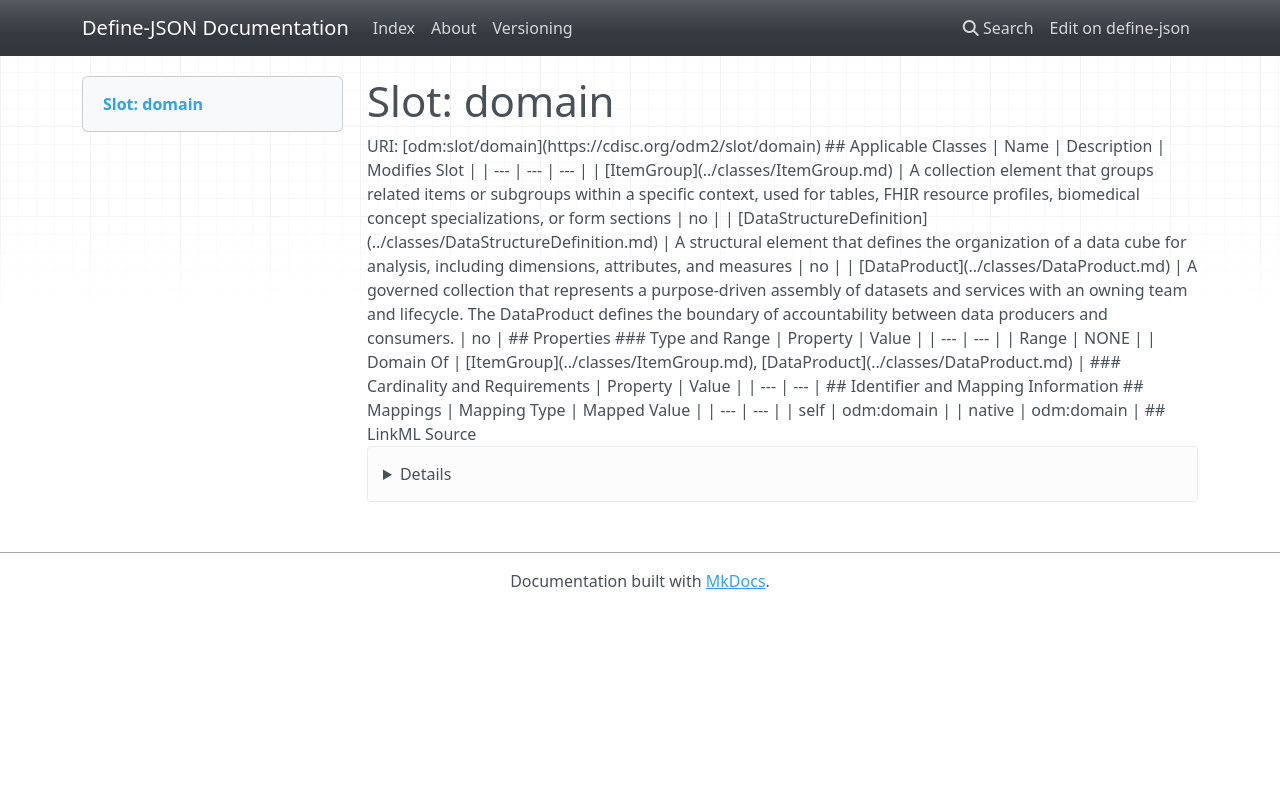

repository: TeMeta/define-json · page: slots/domain/index.html · generator: mkdocs



# Slot: domain 



URI: [odm:slot/domain](https://cdisc.org/odm2/slot/domain)
Alias: domain

<!-- no inheritance hierarchy -->





## Applicable Classes

| Name | Description | Modifies Slot |
| --- | --- | --- |
| [DataStructureDefinition](../classes/DataStructureDefinition.md) | A structural element that defines the organization of a data cube for analysis, including dimensions, attributes, and measures |  no  |
| [ItemGroup](../classes/ItemGroup.md) | A collection element that groups related items or subgroups within a specific context, used for tables, FHIR resource profiles, biomedical concept specializations, or form sections |  no  |
| [DataProduct](../classes/DataProduct.md) | A governed collection that represents a purpose-driven assembly of datasets and services with an owning team and lifecycle. The DataProduct defines the boundary of accountability between data producers and consumers. |  no  |






## Properties

* Range: NONE




## Identifier and Mapping Information







## Mappings

| Mapping Type | Mapped Value |
| ---  | ---  |
| self | odm:domain |
| native | odm:domain |




## LinkML Source

<details>
```yaml
name: domain
alias: domain
domain_of:
- ItemGroup
- DataProduct

```
</details>
